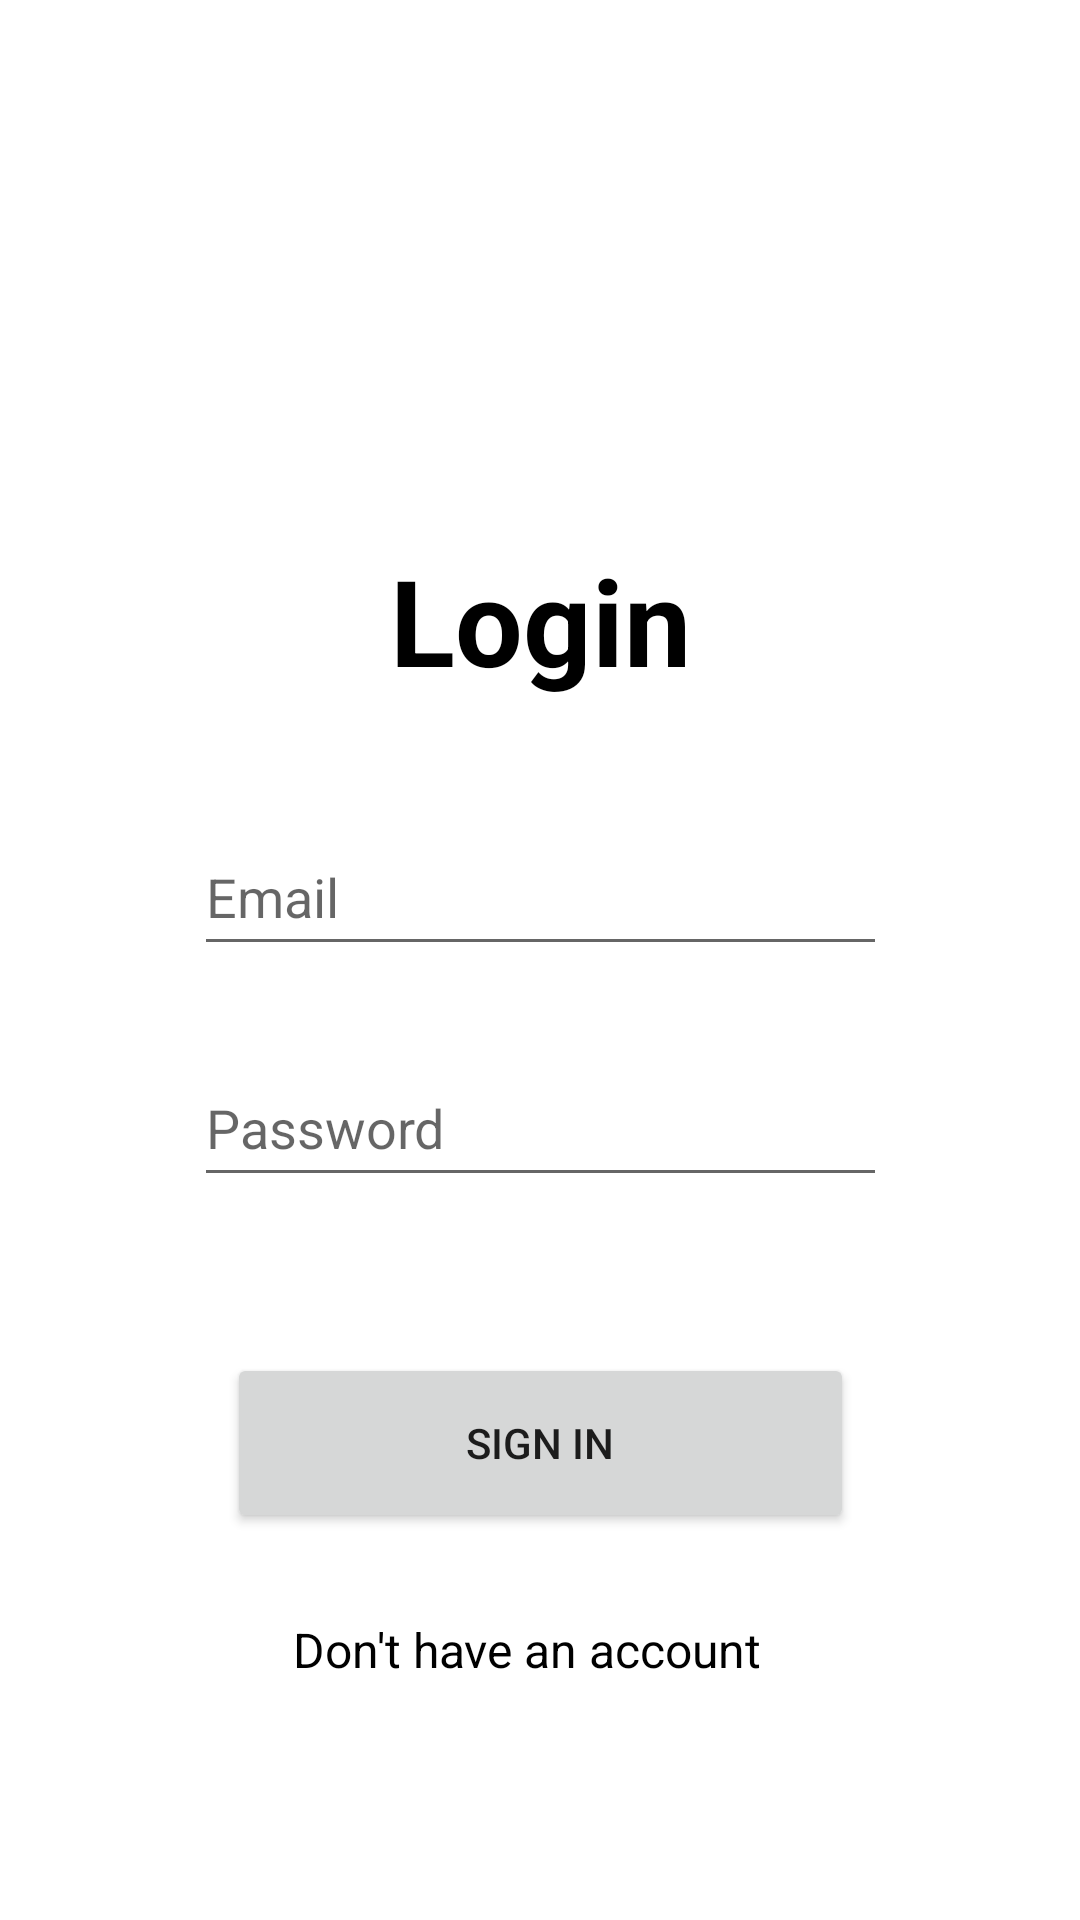

Reconstruct the res/layout file that produces this screen, plus the resources it refers to.
<!-- AndroidManifest.xml: application theme Theme.NetworkingHW -->
<!-- res/layout/activity_login.xml -->
<?xml version="1.0" encoding="utf-8"?>
<androidx.constraintlayout.widget.ConstraintLayout xmlns:android="http://schemas.android.com/apk/res/android"
    xmlns:app="http://schemas.android.com/apk/res-auto"
    xmlns:tools="http://schemas.android.com/tools"
    android:layout_width="match_parent"
    android:layout_height="match_parent"
    android:fillViewport="true"
    tools:context=".activities.LoginActivity">

    <TextView
        android:id="@+id/Login"
        android:layout_width="135dp"
        android:layout_height="57dp"
        android:layout_marginTop="180dp"
        android:text="Login"
        android:textAlignment="center"
        android:textColor="@color/black"
        android:textSize="40dp"
        android:textStyle="bold"
        app:layout_constraintEnd_toEndOf="parent"
        app:layout_constraintStart_toStartOf="parent"
        app:layout_constraintTop_toTopOf="parent" />

    <EditText
        android:id="@+id/editTextTextEmailAddress"
        android:layout_width="231dp"
        android:layout_height="49dp"
        android:layout_marginTop="36dp"
        android:ems="10"
        android:inputType="textEmailAddress"
        android:hint="Email"
        app:layout_constraintEnd_toEndOf="parent"
        app:layout_constraintStart_toStartOf="parent"
        app:layout_constraintTop_toBottomOf="@+id/Login" />

    <EditText
        android:id="@+id/editTextTextPassword"
        android:layout_width="231dp"
        android:layout_height="49dp"
        android:layout_marginTop="28dp"
        android:ems="10"
        android:hint="Password"
        android:inputType="textPassword"
        app:layout_constraintEnd_toEndOf="parent"
        app:layout_constraintStart_toStartOf="parent"
        app:layout_constraintTop_toBottomOf="@+id/editTextTextEmailAddress" />

    <Button
        android:id="@+id/buttonSignIn"
        android:layout_width="209dp"
        android:layout_height="60dp"
        android:layout_marginTop="52dp"
        android:text="Sign In"
        app:layout_constraintEnd_toEndOf="parent"
        app:layout_constraintStart_toStartOf="parent"
        app:layout_constraintTop_toBottomOf="@+id/editTextTextPassword" />

    <TextView
        android:id="@+id/DontHave"
        android:layout_width="165dp"
        android:layout_height="29dp"
        android:layout_marginTop="28dp"
        android:text="Don't have an account"
        android:textColor="@color/black"
        android:textSize="16dp"
        app:layout_constraintBottom_toBottomOf="parent"
        app:layout_constraintEnd_toEndOf="parent"
        app:layout_constraintStart_toStartOf="parent"
        app:layout_constraintTop_toBottomOf="@+id/buttonSignIn"
        app:layout_constraintVertical_bias="0.0" />
</androidx.constraintlayout.widget.ConstraintLayout>
<!-- resources referenced by this layout -->
<resources>
  <style name="Theme.NetworkingHW" parent="Theme.MaterialComponents.DayNight.DarkActionBar">
          
          <item name="colorPrimary">@color/purple_500</item>
          <item name="colorPrimaryVariant">@color/purple_700</item>
          <item name="colorOnPrimary">@color/white</item>
          
          <item name="colorSecondary">@color/teal_200</item>
          <item name="colorSecondaryVariant">@color/teal_700</item>
          <item name="colorOnSecondary">@color/black</item>
          
          <item name="android:statusBarColor" tools:targetApi="l">?attr/colorPrimaryVariant</item>
          
      </style>
  <!-- not gathered from this repository: default colours our renderer supplied (Android Studio template values) -->
  <color name="purple_500">#FF6200EE</color>
  <color name="purple_700">#FF3700B3</color>
  <color name="teal_200">#FF03DAC5</color>
  <color name="teal_700">#FF018786</color>
  <color name="black">#FF000000</color>
  <color name="white">#FFFFFFFF</color>
</resources>
